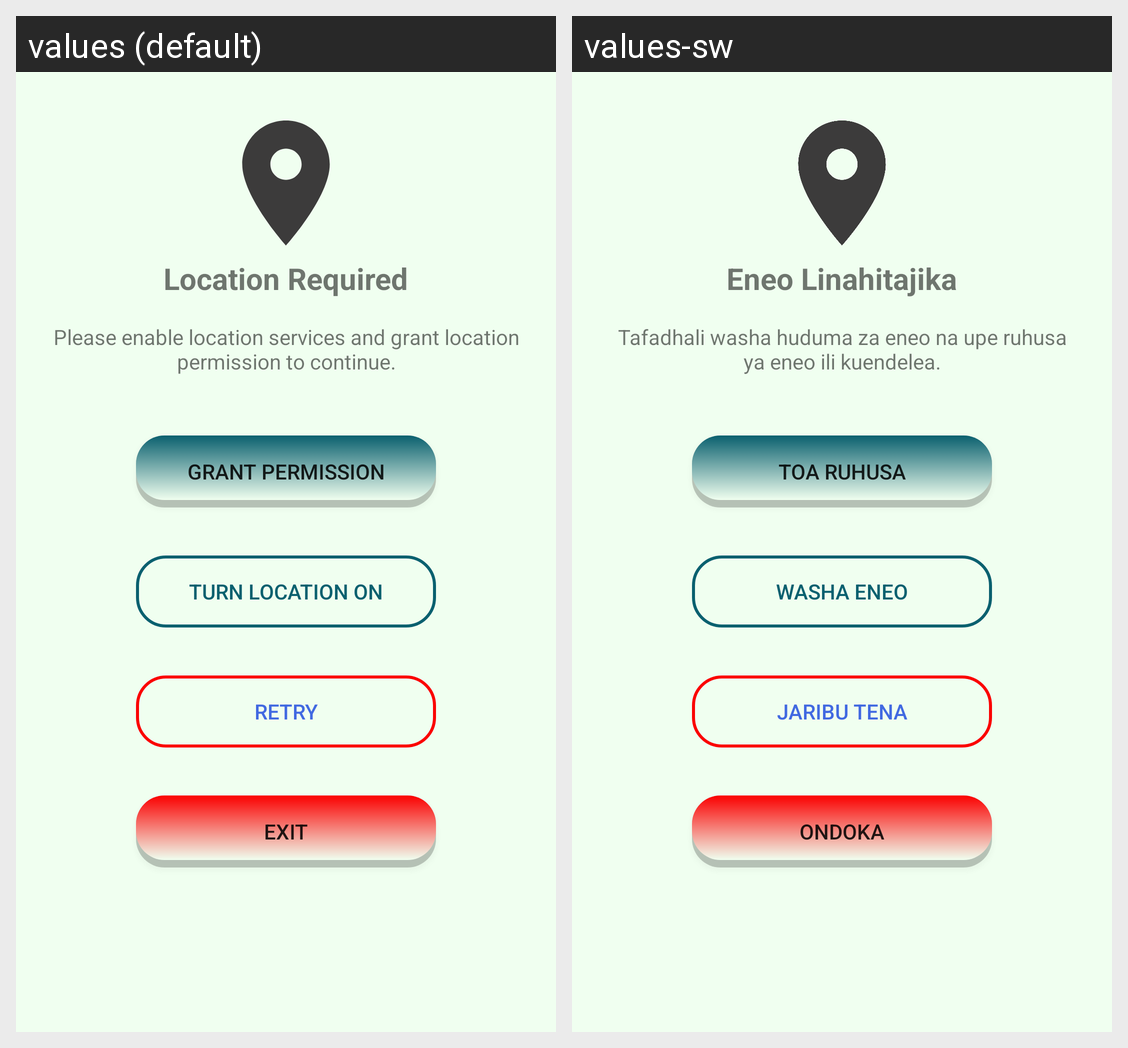

For this localized Android screen grid, give each drawn string resource with its value in every locale shown.
Android screen res/layout/dialog_location_check.xml rendered under 2 locales, left to right: values (default), values-sw. Device: Nexus 5 (rendered at 1080×1920; each locale shown at half size, 540×960, under a caption strip naming it); theme Theme.SalesMan.
Strings drawn on this screen, with the default value and each locale's value (text and hints the layout hard-codes, and strings that could not be matched under every locale, appear in the picture but are not listed):

location_required
  values: Location Required
  values-sw: Eneo Linahitajika

please_enable_location_services_and_grant_location_permission_to_continue
  values: Please enable location services and grant location permission to continue.
  values-sw: Tafadhali washa huduma za eneo na upe ruhusa ya eneo ili kuendelea.

grant_permission
  values: Grant Permission
  values-sw: Toa Ruhusa

enable_gps
  values: Turn Location on
  values-sw: Washa Eneo

retry
  values: Retry
  values-sw: Jaribu Tena

exit
  values: Exit
  values-sw: Ondoka
